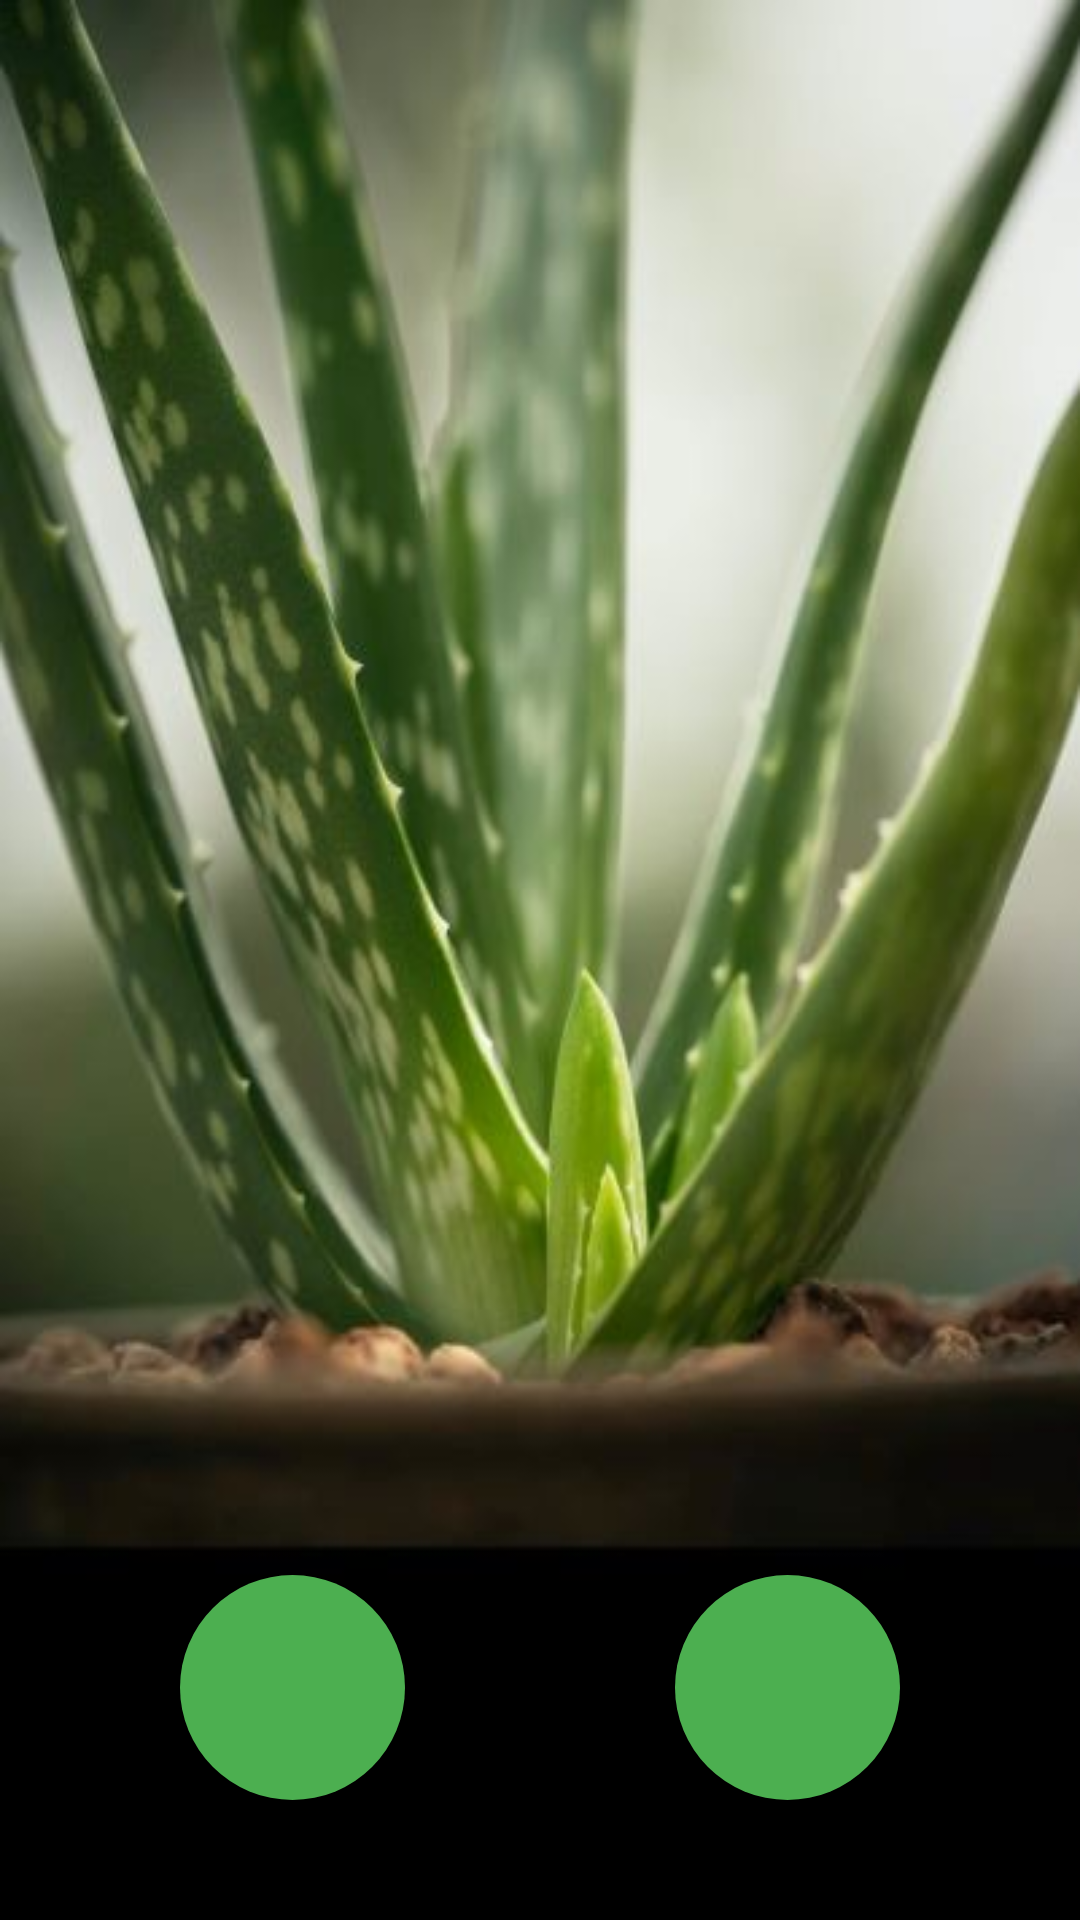

Produce the Android XML layout that renders to this screen, including the resource entries it uses.
<!-- AndroidManifest.xml: application theme Theme.Aloeha_alpha2 -->
<!-- res/layout/activity_main.xml -->
<?xml version="1.0" encoding="utf-8"?>
<androidx.constraintlayout.widget.ConstraintLayout xmlns:android="http://schemas.android.com/apk/res/android"
    xmlns:app="http://schemas.android.com/apk/res-auto"
    xmlns:tools="http://schemas.android.com/tools"
    android:layout_width="match_parent"
    android:layout_height="match_parent"
    android:background="@drawable/background1"
    tools:context=".MainActivity">

    <ImageButton
        android:id="@+id/cameraBtn"
        android:layout_width="wrap_content"
        android:layout_height="wrap_content"

        android:layout_marginStart="60dp"
        android:layout_marginLeft="60dp"
        android:layout_marginBottom="40dp"
        android:background="@drawable/roundbtn"
        app:layout_constraintBottom_toBottomOf="parent"
        app:layout_constraintStart_toStartOf="parent"
        app:maxImageSize="100dp"
        app:srcCompat="@drawable/ic_camera"
        tools:ignore="VectorDrawableCompat,SpeakableTextPresentCheck" />

    <ImageButton
        android:id="@+id/galleryBtn"
        android:layout_width="wrap_content"
        android:layout_height="wrap_content"
        android:layout_marginEnd="60dp"
        android:layout_marginRight="60dp"
        android:layout_marginBottom="40dp"
        android:background="@drawable/roundbtn"
        app:layout_constraintBottom_toBottomOf="parent"
        app:layout_constraintEnd_toEndOf="parent"
        app:maxImageSize="100dp"
        app:srcCompat="@drawable/ic_gallery"
        tools:ignore="VectorDrawableCompat,SpeakableTextPresentCheck" />

</androidx.constraintlayout.widget.ConstraintLayout>
<!-- resources referenced by this layout -->
<resources>
  <!-- drawable background1: jpeg bitmap (drawable, 25921 bytes) -->
  <!-- drawable roundbtn (drawable) -->
  <?xml version="1.0" encoding="utf-8"?>
  <shape xmlns:android="http://schemas.android.com/apk/res/android"
      android:shape="rectangle">
      <solid android:color="@color/aloeGreen"></solid>
      <size android:width="75dp" android:height="75dp"></size>
      <corners android:radius="40dp"></corners>
  
  
  </shape>
  <style name="Theme.Aloeha_alpha2" parent="Theme.MaterialComponents.DayNight.NoActionBar">
          
          <item name="colorPrimary">@color/purple_500</item>
          <item name="colorPrimaryVariant">@color/purple_700</item>
          <item name="colorOnPrimary">@color/white</item>
          
          <item name="colorSecondary">@color/teal_200</item>
          <item name="colorSecondaryVariant">@color/teal_700</item>
          <item name="colorOnSecondary">@color/black</item>
          
          <item name="android:statusBarColor" tools:targetApi="l">?attr/colorPrimaryVariant</item>
          
      </style>
  <color name="aloeGreen">#4CAF50</color>
  <color name="purple_500">#FF6200EE</color>
  <color name="purple_700">#FF3700B3</color>
  <color name="white">#FFFFFFFF</color>
  <color name="teal_200">#FF03DAC5</color>
  <color name="teal_700">#FF018786</color>
  <color name="black">#FF000000</color>
</resources>
